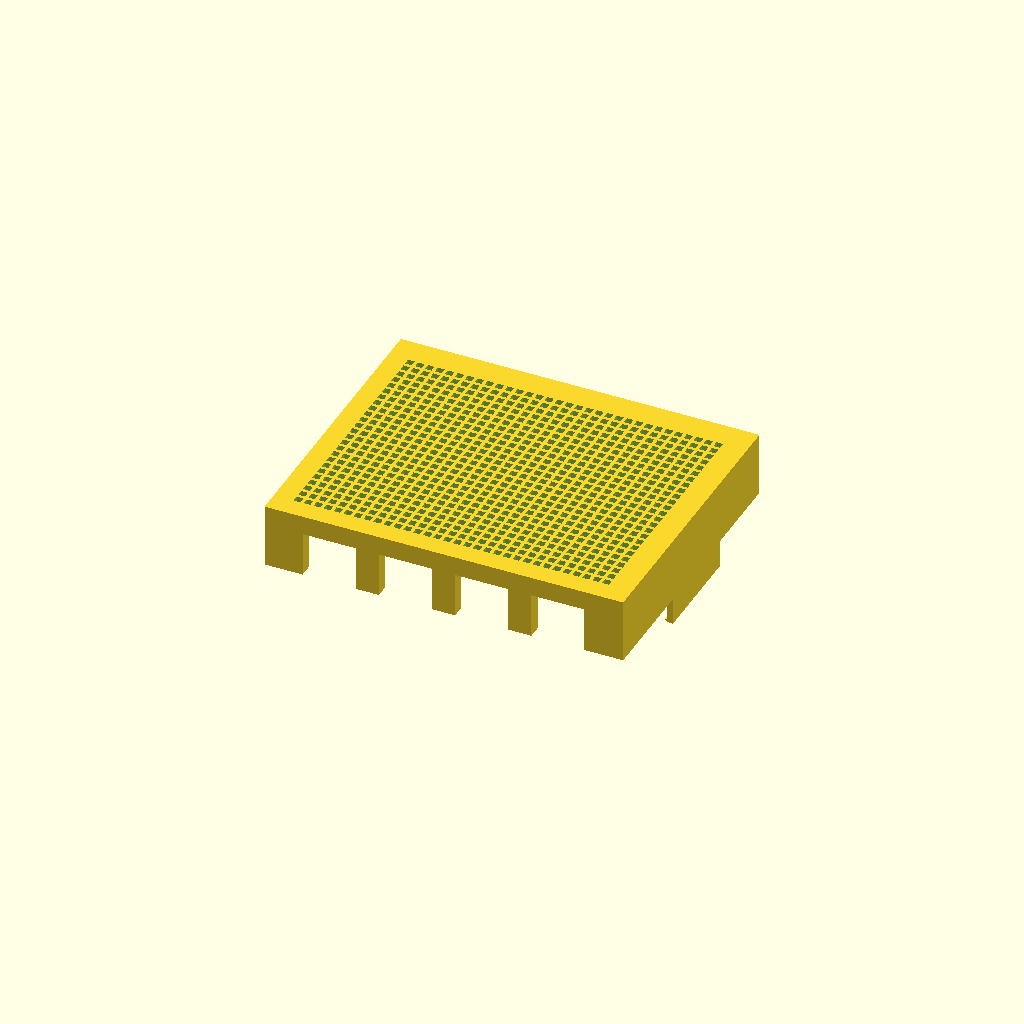
Cell 1 — every parameter at its default value.
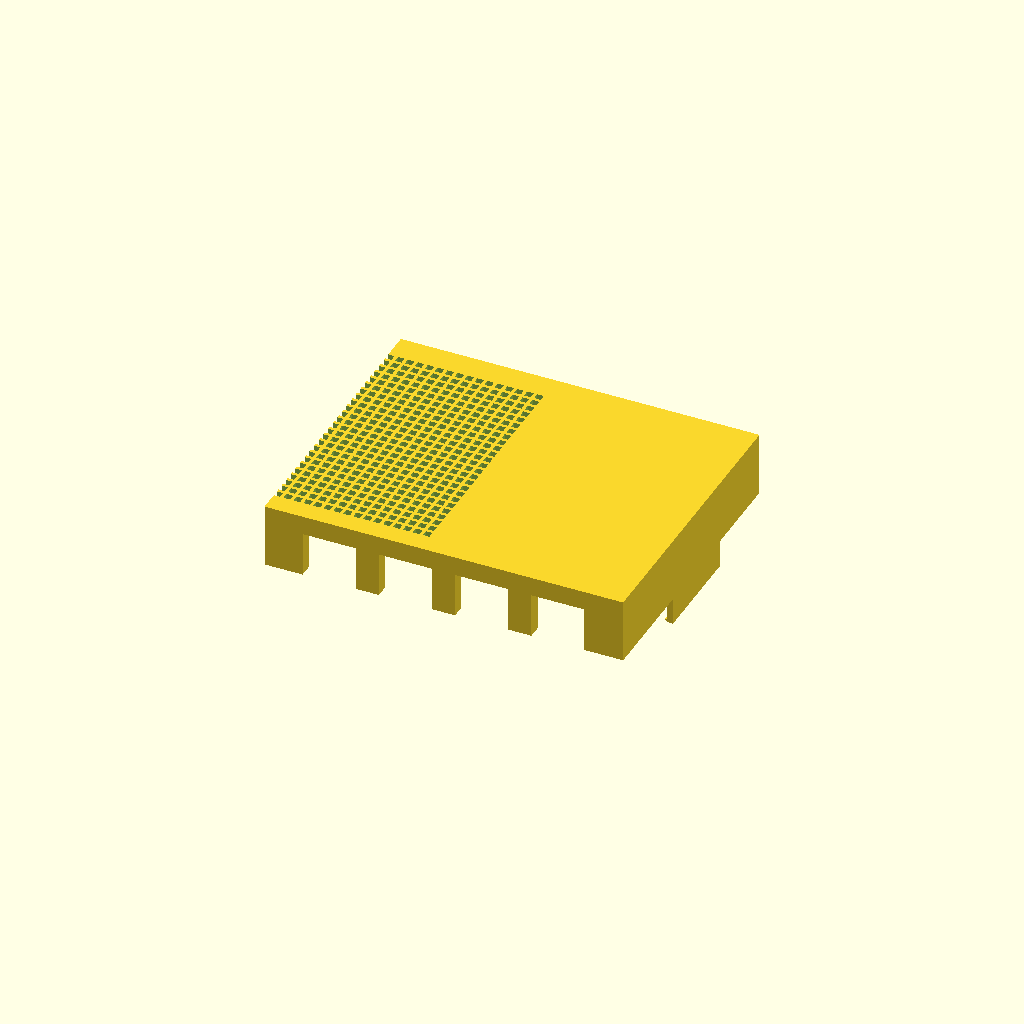
Cell 2: the same model with lid_x0 = -108.16.
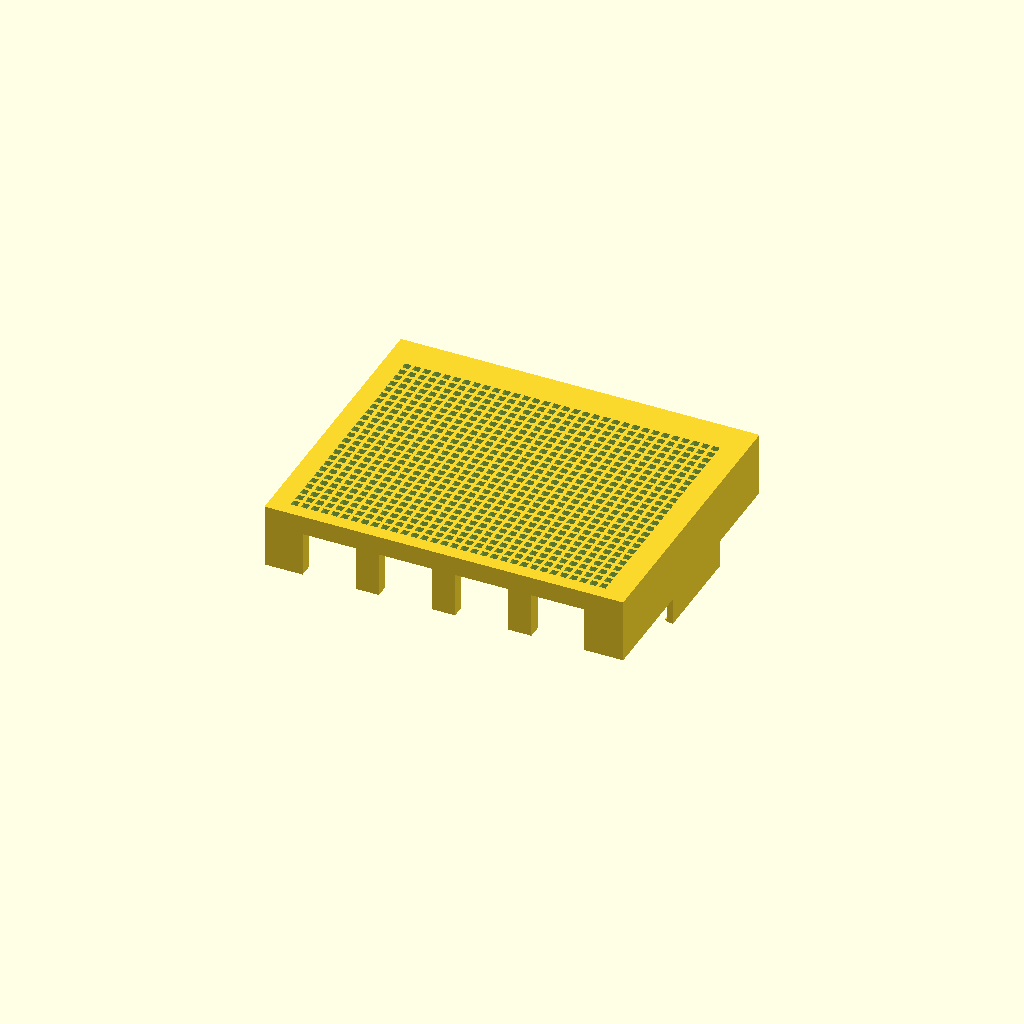
Cell 3: lid_y0 = -4 (everything else at default).
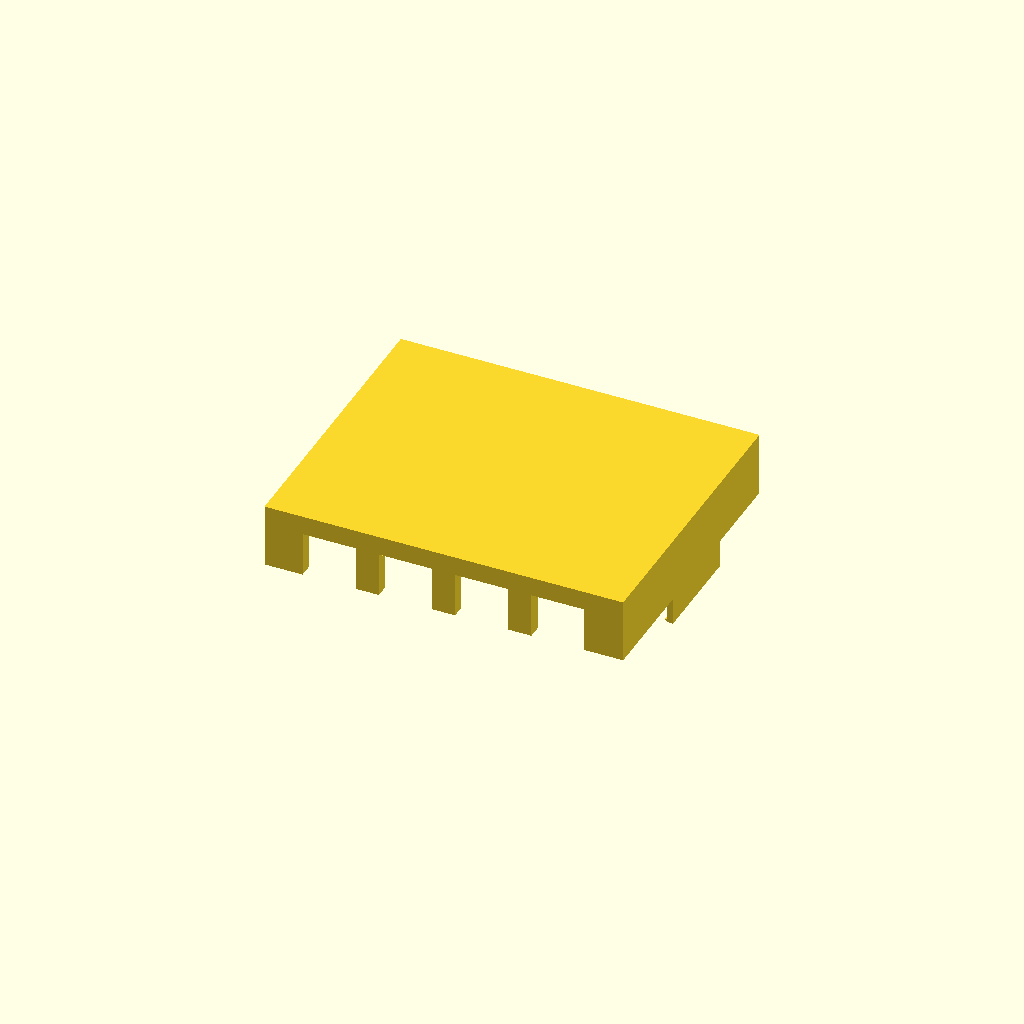
Cell 4 — lid_top_z set to 51.6, the other parameters unchanged.
One fixed orthographic camera (rotation 55°, 0°, 25°; colour scheme Cornfield) for every cell.
OpenSCAD source file hardware/cad/zodiac_fx_vented_lid.scad:
// ====================================================================
// ZODIAC FX — VENTED LID (based on mrtugs community case)
// Thingiverse: https://www.thingiverse.com/thing:4766265
//
// Imports the validated community lid (correct board fit, tested clips)
// and subtracts a high-density ventilation grid from the top face.
//
// Print: base from ZodiacFXCase_Base.stl (UNCHANGED — perfect as-is)
//        lid  from this file (vented modification)
// ====================================================================

$fn = 32;

// Lid geometry from trimesh inspection of original STL:
//   X: -54.08 → +54.08   width  = 108.16mm
//   Y: -2.00  → +86.15   depth  =  88.15mm
//   Z: -1.76  → +25.80   height =  27.56mm

lid_x0    = -54.08;
lid_y0    = -2.00;
lid_w     = 108.16;
lid_d     = 88.15;
lid_top_z = 25.80;    // top face Z
wall_t    = 2.4;      // top skin to preserve

// Ventilation grid
vent_size  = 2.0;     // square hole (mm)
vent_pitch = 3.0;     // center-to-center
vent_margin = 6.0;    // edge keep-out
vent_depth  = wall_t + 2.0;  // punch depth

module vent_grid() {
    x_start = lid_x0 + vent_margin;
    x_end   = lid_x0 + lid_w - vent_margin - vent_size;
    y_start = lid_y0 + vent_margin;
    y_end   = lid_y0 + lid_d - vent_margin - vent_size;
    z_start = lid_top_z - wall_t - 0.5;

    for (gx = [x_start : vent_pitch : x_end]) {
        for (gy = [y_start : vent_pitch : y_end]) {
            translate([gx, gy, z_start])
                cube([vent_size, vent_size, vent_depth]);
        }
    }
}

difference() {
    import("thingiverse_base/files/ZodiacFXCase_Lid.stl", convexity=10);
    vent_grid();
}
Customizer parameters (derived from the source; name, type, default, range or options):
lid_x0: number, default -54.08
lid_y0: number, default -2
lid_w: number, default 108.16
lid_d: number, default 88.15
lid_top_z: number, default 25.8
wall_t: number, default 2.4
vent_size: number, default 2
vent_pitch: number, default 3
vent_margin: number, default 6
